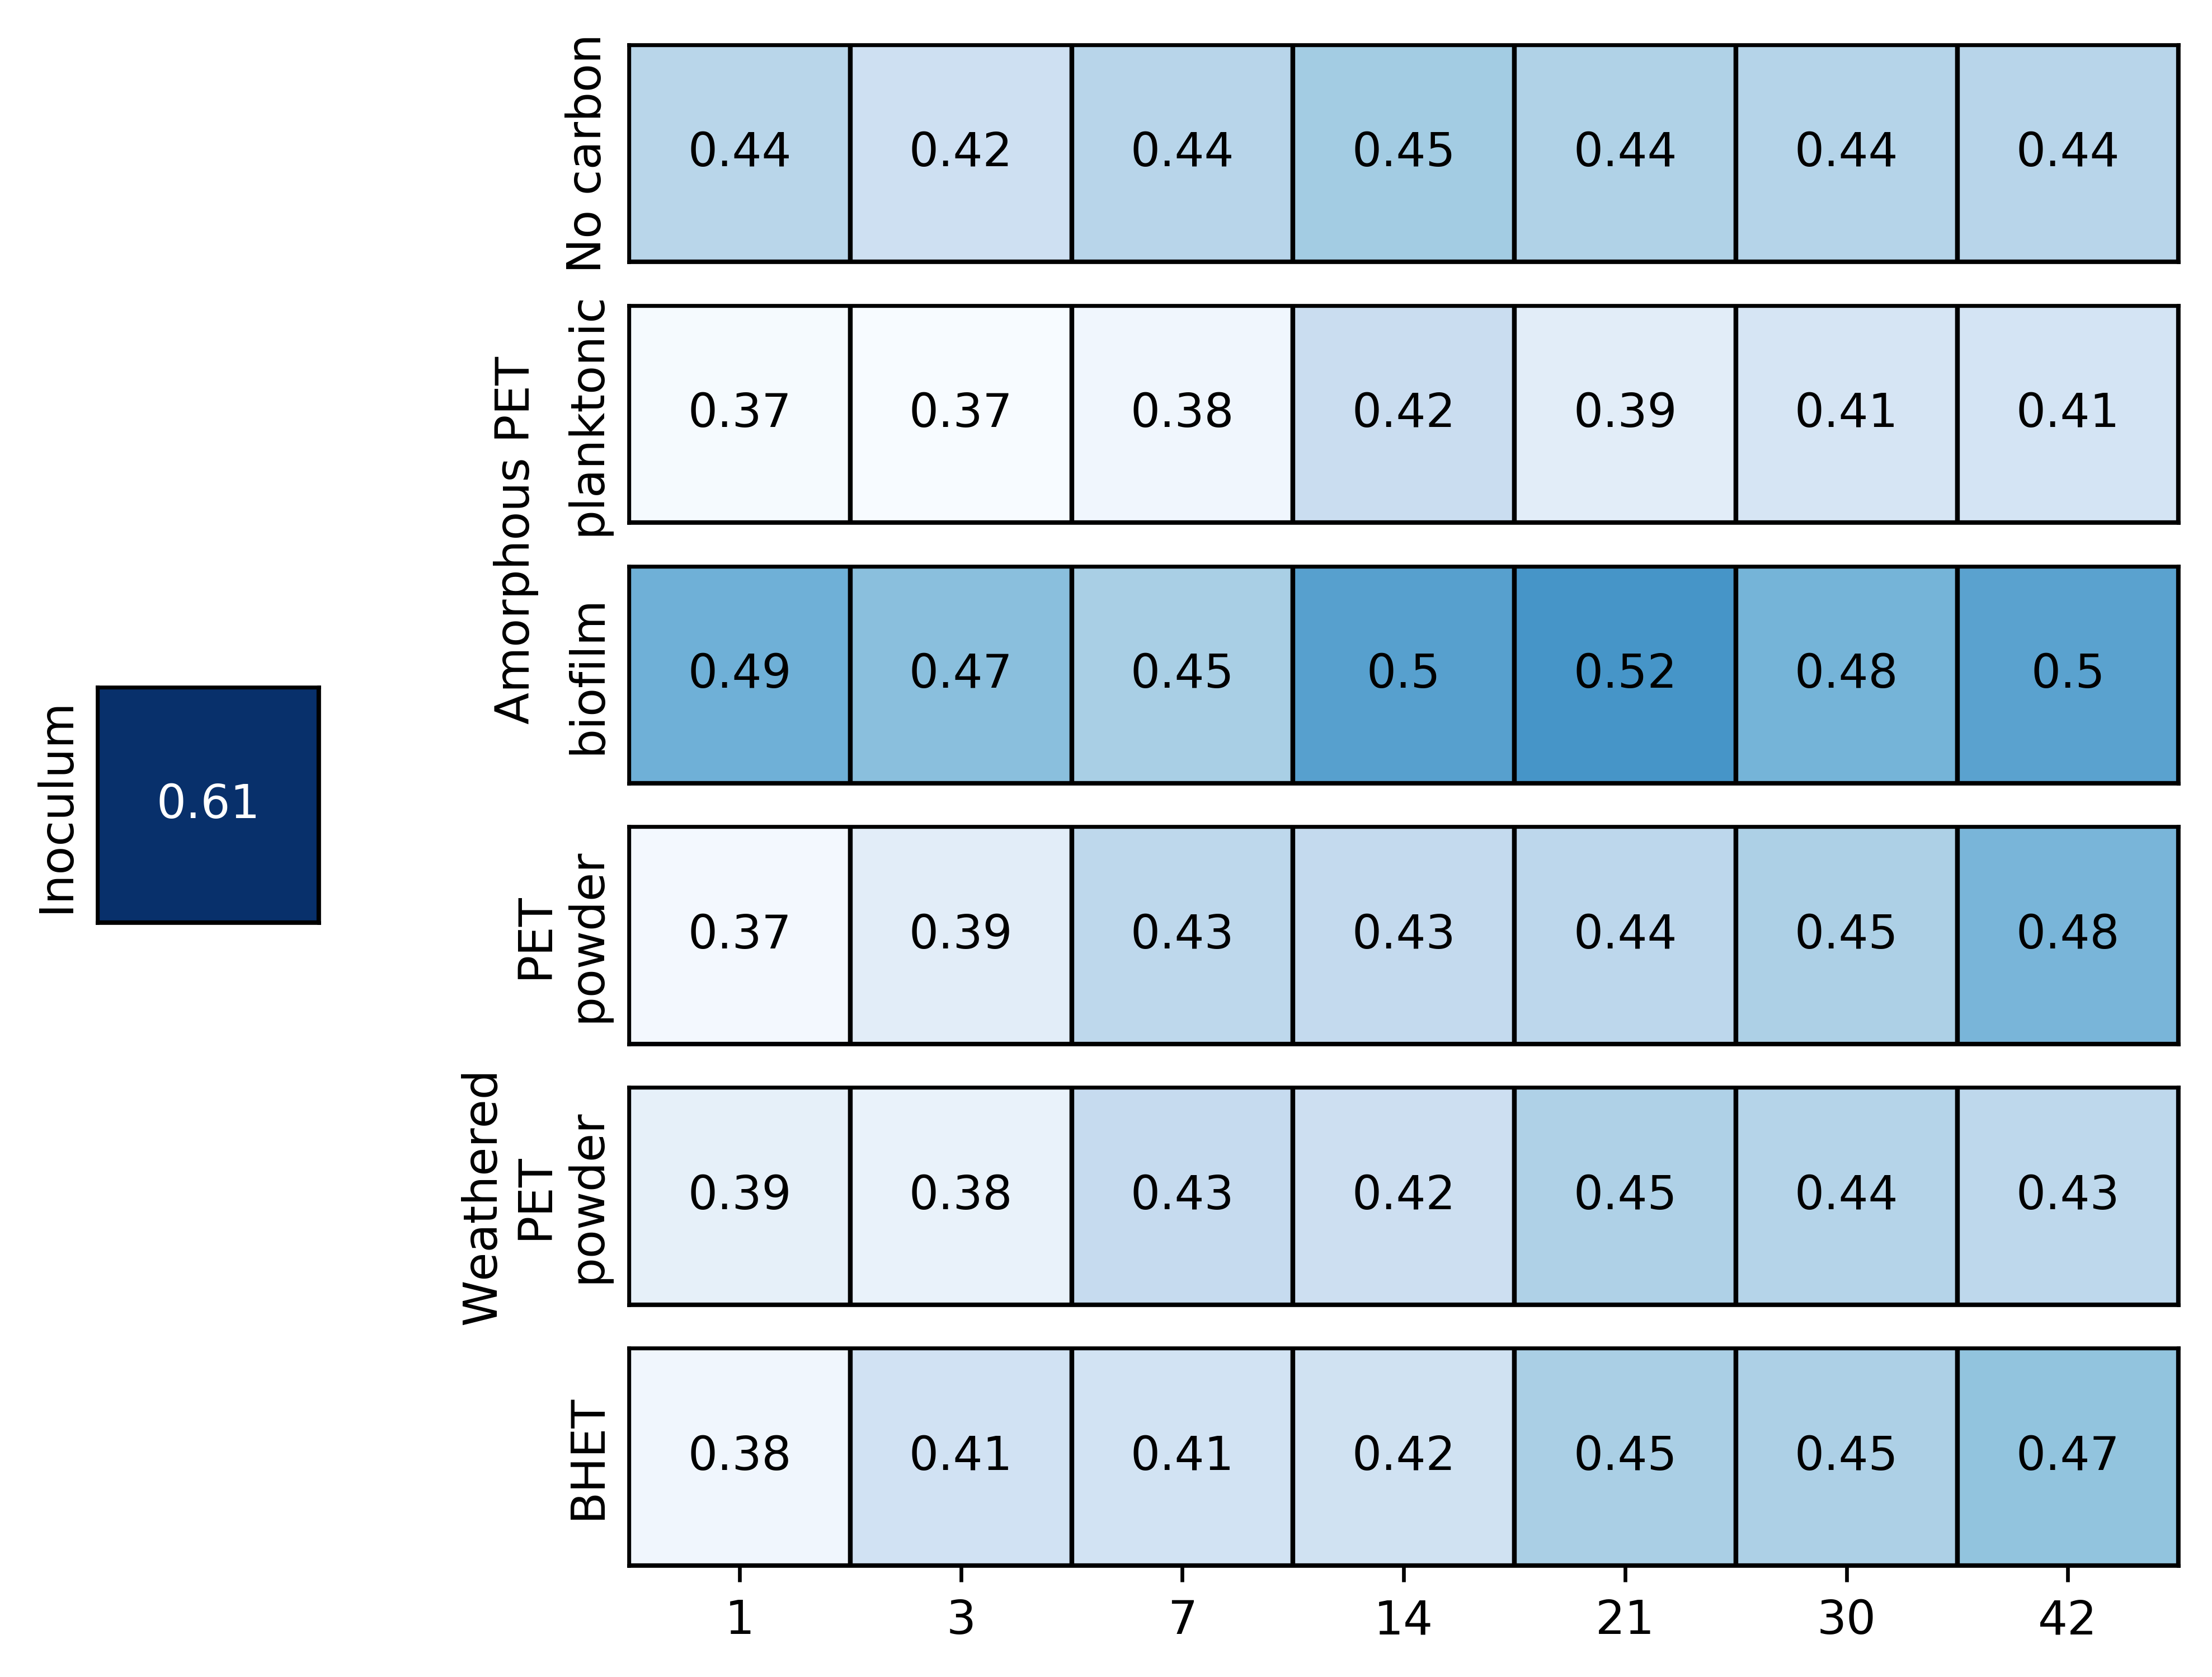

The file beside this chart, header and first rows:
Day00Inoc, Day01NoC, Day03NoC, Day07NoC, Day14NoC, Day21NoC, Day30NoC, Day42NoC, Day01LowCrysWater, Day03LowCrysWater, Day07LowCrysWater, Day14LowCrysWater, Day21LowCrysWater, Day30LowCrysWater, Day42LowCrysWater, Day01LowCrys, Day03LowCrys, Day07LowCrys, Day14LowCrys, Day21LowCrys, Day30LowCrys, Day42LowCrys, Day01PET, Day03PET
0.6104, 0.4386, 0.4185, 0.4395, 0.455, 0.4448, 0.4415, 0.4396, 0.37, 0.3676, 0.3764, 0.4238, 0.3937, 0.4089, 0.4106, 0.4862, 0.4705, 0.4505, 0.5036, 0.5162, 0.4829, 0.5016, 0.3724, 0.3934
